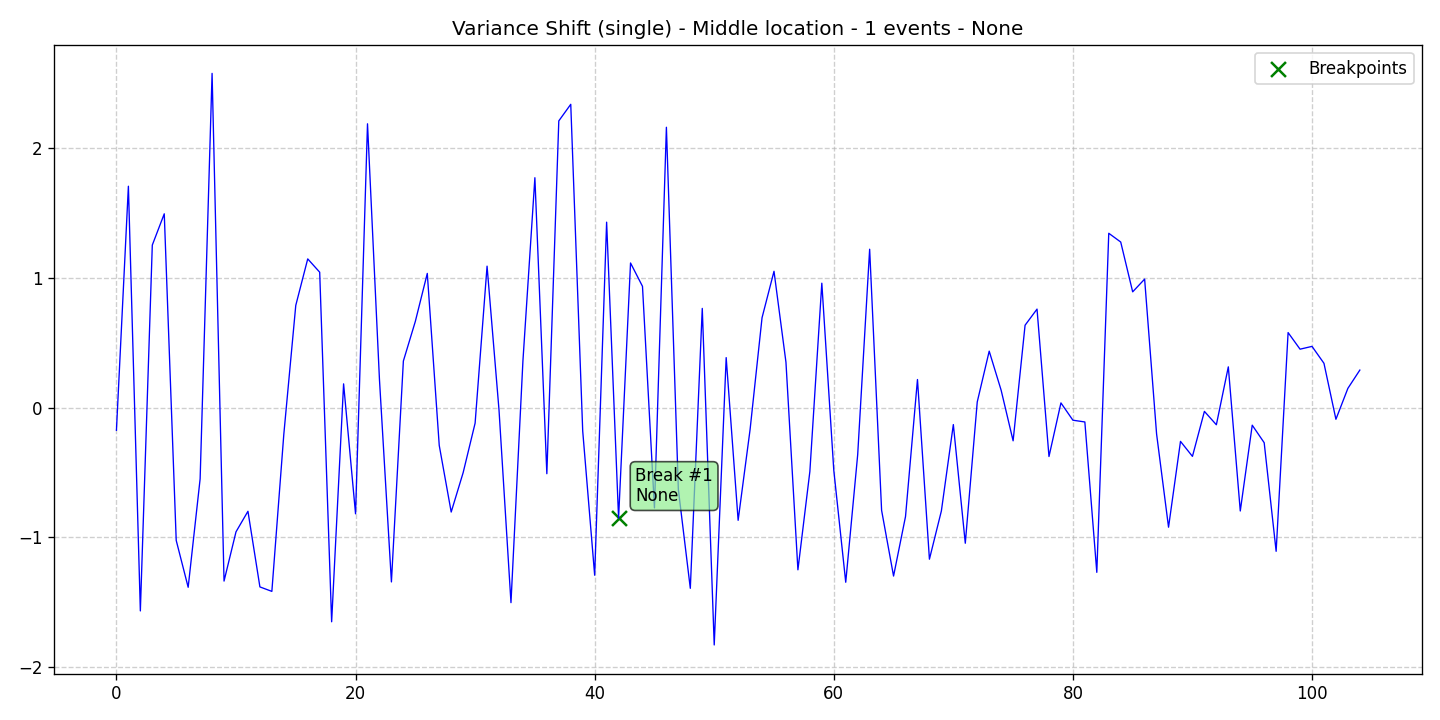

The file beside this chart, header and first rows:
data, stationary, det_lin_up, det_lin_down, det_quad, det_cubic, det_exp, det_damped, stoc_trend, volatility, single_seas, multiple_seas, point_anom_single, point_anom_multi, collect_anom, context_anom, mean_shift, var_shift, trend_shift, date, is_break, is_anomaly, is_multi, location_beginning
-0.1751, 0, 0, 0, 0, 0, 0, 0, 0, 0, 0, 0, 0, 0, 0, 0, 0, 1, 0, 2020-01-01, 0, 0, 0, 0
1.704, 0, 0, 0, 0, 0, 0, 0, 0, 0, 0, 0, 0, 0, 0, 0, 0, 1, 0, 2020-01-02, 0, 0, 0, 0
-1.566, 0, 0, 0, 0, 0, 0, 0, 0, 0, 0, 0, 0, 0, 0, 0, 0, 1, 0, 2020-01-03, 0, 0, 0, 0
1.251, 0, 0, 0, 0, 0, 0, 0, 0, 0, 0, 0, 0, 0, 0, 0, 0, 1, 0, 2020-01-04, 0, 0, 0, 0
1.492, 0, 0, 0, 0, 0, 0, 0, 0, 0, 0, 0, 0, 0, 0, 0, 0, 1, 0, 2020-01-05, 0, 0, 0, 0
-1.023, 0, 0, 0, 0, 0, 0, 0, 0, 0, 0, 0, 0, 0, 0, 0, 0, 1, 0, 2020-01-06, 0, 0, 0, 0
-1.384, 0, 0, 0, 0, 0, 0, 0, 0, 0, 0, 0, 0, 0, 0, 0, 0, 1, 0, 2020-01-07, 0, 0, 0, 0
-0.5493, 0, 0, 0, 0, 0, 0, 0, 0, 0, 0, 0, 0, 0, 0, 0, 0, 1, 0, 2020-01-08, 0, 0, 0, 0
2.573, 0, 0, 0, 0, 0, 0, 0, 0, 0, 0, 0, 0, 0, 0, 0, 0, 1, 0, 2020-01-09, 0, 0, 0, 0
-1.336, 0, 0, 0, 0, 0, 0, 0, 0, 0, 0, 0, 0, 0, 0, 0, 0, 1, 0, 2020-01-10, 0, 0, 0, 0
-0.9573, 0, 0, 0, 0, 0, 0, 0, 0, 0, 0, 0, 0, 0, 0, 0, 0, 1, 0, 2020-01-11, 0, 0, 0, 0
-0.7989, 0, 0, 0, 0, 0, 0, 0, 0, 0, 0, 0, 0, 0, 0, 0, 0, 1, 0, 2020-01-12, 0, 0, 0, 0
-1.381, 0, 0, 0, 0, 0, 0, 0, 0, 0, 0, 0, 0, 0, 0, 0, 0, 1, 0, 2020-01-13, 0, 0, 0, 0
-1.416, 0, 0, 0, 0, 0, 0, 0, 0, 0, 0, 0, 0, 0, 0, 0, 0, 1, 0, 2020-01-14, 0, 0, 0, 0
-0.2059, 0, 0, 0, 0, 0, 0, 0, 0, 0, 0, 0, 0, 0, 0, 0, 0, 1, 0, 2020-01-15, 0, 0, 0, 0
0.7866, 0, 0, 0, 0, 0, 0, 0, 0, 0, 0, 0, 0, 0, 0, 0, 0, 1, 0, 2020-01-16, 0, 0, 0, 0
1.145, 0, 0, 0, 0, 0, 0, 0, 0, 0, 0, 0, 0, 0, 0, 0, 0, 1, 0, 2020-01-17, 0, 0, 0, 0
1.042, 0, 0, 0, 0, 0, 0, 0, 0, 0, 0, 0, 0, 0, 0, 0, 0, 1, 0, 2020-01-18, 0, 0, 0, 0
-1.65, 0, 0, 0, 0, 0, 0, 0, 0, 0, 0, 0, 0, 0, 0, 0, 0, 1, 0, 2020-01-19, 0, 0, 0, 0
0.1824, 0, 0, 0, 0, 0, 0, 0, 0, 0, 0, 0, 0, 0, 0, 0, 0, 1, 0, 2020-01-20, 0, 0, 0, 0
-0.8183, 0, 0, 0, 0, 0, 0, 0, 0, 0, 0, 0, 0, 0, 0, 0, 0, 1, 0, 2020-01-21, 0, 0, 0, 0
2.185, 0, 0, 0, 0, 0, 0, 0, 0, 0, 0, 0, 0, 0, 0, 0, 0, 1, 0, 2020-01-22, 0, 0, 0, 0
0.2153, 0, 0, 0, 0, 0, 0, 0, 0, 0, 0, 0, 0, 0, 0, 0, 0, 1, 0, 2020-01-23, 0, 0, 0, 0
-1.343, 0, 0, 0, 0, 0, 0, 0, 0, 0, 0, 0, 0, 0, 0, 0, 0, 1, 0, 2020-01-24, 0, 0, 0, 0
0.3582, 0, 0, 0, 0, 0, 0, 0, 0, 0, 0, 0, 0, 0, 0, 0, 0, 1, 0, 2020-01-25, 0, 0, 0, 0
0.6633, 0, 0, 0, 0, 0, 0, 0, 0, 0, 0, 0, 0, 0, 0, 0, 0, 1, 0, 2020-01-26, 0, 0, 0, 0
1.033, 0, 0, 0, 0, 0, 0, 0, 0, 0, 0, 0, 0, 0, 0, 0, 0, 1, 0, 2020-01-27, 0, 0, 0, 0
-0.2919, 0, 0, 0, 0, 0, 0, 0, 0, 0, 0, 0, 0, 0, 0, 0, 0, 1, 0, 2020-01-28, 0, 0, 0, 0
-0.8047, 0, 0, 0, 0, 0, 0, 0, 0, 0, 0, 0, 0, 0, 0, 0, 0, 1, 0, 2020-01-29, 0, 0, 0, 0
-0.5012, 0, 0, 0, 0, 0, 0, 0, 0, 0, 0, 0, 0, 0, 0, 0, 0, 1, 0, 2020-01-30, 0, 0, 0, 0
-0.1203, 0, 0, 0, 0, 0, 0, 0, 0, 0, 0, 0, 0, 0, 0, 0, 0, 1, 0, 2020-01-31, 0, 0, 0, 0
1.089, 0, 0, 0, 0, 0, 0, 0, 0, 0, 0, 0, 0, 0, 0, 0, 0, 1, 0, 2020-02-01, 0, 0, 0, 0
-0.02026, 0, 0, 0, 0, 0, 0, 0, 0, 0, 0, 0, 0, 0, 0, 0, 0, 1, 0, 2020-02-02, 0, 0, 0, 0
-1.503, 0, 0, 0, 0, 0, 0, 0, 0, 0, 0, 0, 0, 0, 0, 0, 0, 1, 0, 2020-02-03, 0, 0, 0, 0
0.3597, 0, 0, 0, 0, 0, 0, 0, 0, 0, 0, 0, 0, 0, 0, 0, 0, 1, 0, 2020-02-04, 0, 0, 0, 0
1.77, 0, 0, 0, 0, 0, 0, 0, 0, 0, 0, 0, 0, 0, 0, 0, 0, 1, 0, 2020-02-05, 0, 0, 0, 0
-0.5096, 0, 0, 0, 0, 0, 0, 0, 0, 0, 0, 0, 0, 0, 0, 0, 0, 1, 0, 2020-02-06, 0, 0, 0, 0
2.207, 0, 0, 0, 0, 0, 0, 0, 0, 0, 0, 0, 0, 0, 0, 0, 0, 1, 0, 2020-02-07, 0, 0, 0, 0
2.335, 0, 0, 0, 0, 0, 0, 0, 0, 0, 0, 0, 0, 0, 0, 0, 0, 1, 0, 2020-02-08, 0, 0, 0, 0
-0.1806, 0, 0, 0, 0, 0, 0, 0, 0, 0, 0, 0, 0, 0, 0, 0, 0, 1, 0, 2020-02-09, 0, 0, 0, 0
-1.291, 0, 0, 0, 0, 0, 0, 0, 0, 0, 0, 0, 0, 0, 0, 0, 0, 1, 0, 2020-02-10, 0, 0, 0, 0
1.428, 0, 0, 0, 0, 0, 0, 0, 0, 0, 0, 0, 0, 0, 0, 0, 0, 1, 0, 2020-02-11, 0, 0, 0, 0
-0.8516, 0, 0, 0, 0, 0, 0, 0, 0, 0, 0, 0, 0, 0, 0, 0, 0, 1, 0, 2020-02-12, 1, 0, 0, 0
1.113, 0, 0, 0, 0, 0, 0, 0, 0, 0, 0, 0, 0, 0, 0, 0, 0, 1, 0, 2020-02-13, 0, 0, 0, 0
0.9333, 0, 0, 0, 0, 0, 0, 0, 0, 0, 0, 0, 0, 0, 0, 0, 0, 1, 0, 2020-02-14, 0, 0, 0, 0
-0.7728, 0, 0, 0, 0, 0, 0, 0, 0, 0, 0, 0, 0, 0, 0, 0, 0, 1, 0, 2020-02-15, 0, 0, 0, 0
2.158, 0, 0, 0, 0, 0, 0, 0, 0, 0, 0, 0, 0, 0, 0, 0, 0, 1, 0, 2020-02-16, 0, 0, 0, 0
-0.6312, 0, 0, 0, 0, 0, 0, 0, 0, 0, 0, 0, 0, 0, 0, 0, 0, 1, 0, 2020-02-17, 0, 0, 0, 0
-1.392, 0, 0, 0, 0, 0, 0, 0, 0, 0, 0, 0, 0, 0, 0, 0, 0, 1, 0, 2020-02-18, 0, 0, 0, 0
0.7635, 0, 0, 0, 0, 0, 0, 0, 0, 0, 0, 0, 0, 0, 0, 0, 0, 1, 0, 2020-02-19, 0, 0, 0, 0
-1.828, 0, 0, 0, 0, 0, 0, 0, 0, 0, 0, 0, 0, 0, 0, 0, 0, 1, 0, 2020-02-20, 0, 0, 0, 0
0.3845, 0, 0, 0, 0, 0, 0, 0, 0, 0, 0, 0, 0, 0, 0, 0, 0, 1, 0, 2020-02-21, 0, 0, 0, 0
-0.8685, 0, 0, 0, 0, 0, 0, 0, 0, 0, 0, 0, 0, 0, 0, 0, 0, 1, 0, 2020-02-22, 0, 0, 0, 0
-0.1692, 0, 0, 0, 0, 0, 0, 0, 0, 0, 0, 0, 0, 0, 0, 0, 0, 1, 0, 2020-02-23, 0, 0, 0, 0
0.6917, 0, 0, 0, 0, 0, 0, 0, 0, 0, 0, 0, 0, 0, 0, 0, 0, 1, 0, 2020-02-24, 0, 0, 0, 0
1.049, 0, 0, 0, 0, 0, 0, 0, 0, 0, 0, 0, 0, 0, 0, 0, 0, 1, 0, 2020-02-25, 0, 0, 0, 0
0.3488, 0, 0, 0, 0, 0, 0, 0, 0, 0, 0, 0, 0, 0, 0, 0, 0, 1, 0, 2020-02-26, 0, 0, 0, 0
-1.25, 0, 0, 0, 0, 0, 0, 0, 0, 0, 0, 0, 0, 0, 0, 0, 0, 1, 0, 2020-02-27, 0, 0, 0, 0
-0.4922, 0, 0, 0, 0, 0, 0, 0, 0, 0, 0, 0, 0, 0, 0, 0, 0, 1, 0, 2020-02-28, 0, 0, 0, 0
0.9576, 0, 0, 0, 0, 0, 0, 0, 0, 0, 0, 0, 0, 0, 0, 0, 0, 1, 0, 2020-02-29, 0, 0, 0, 0
... 45 more rows
